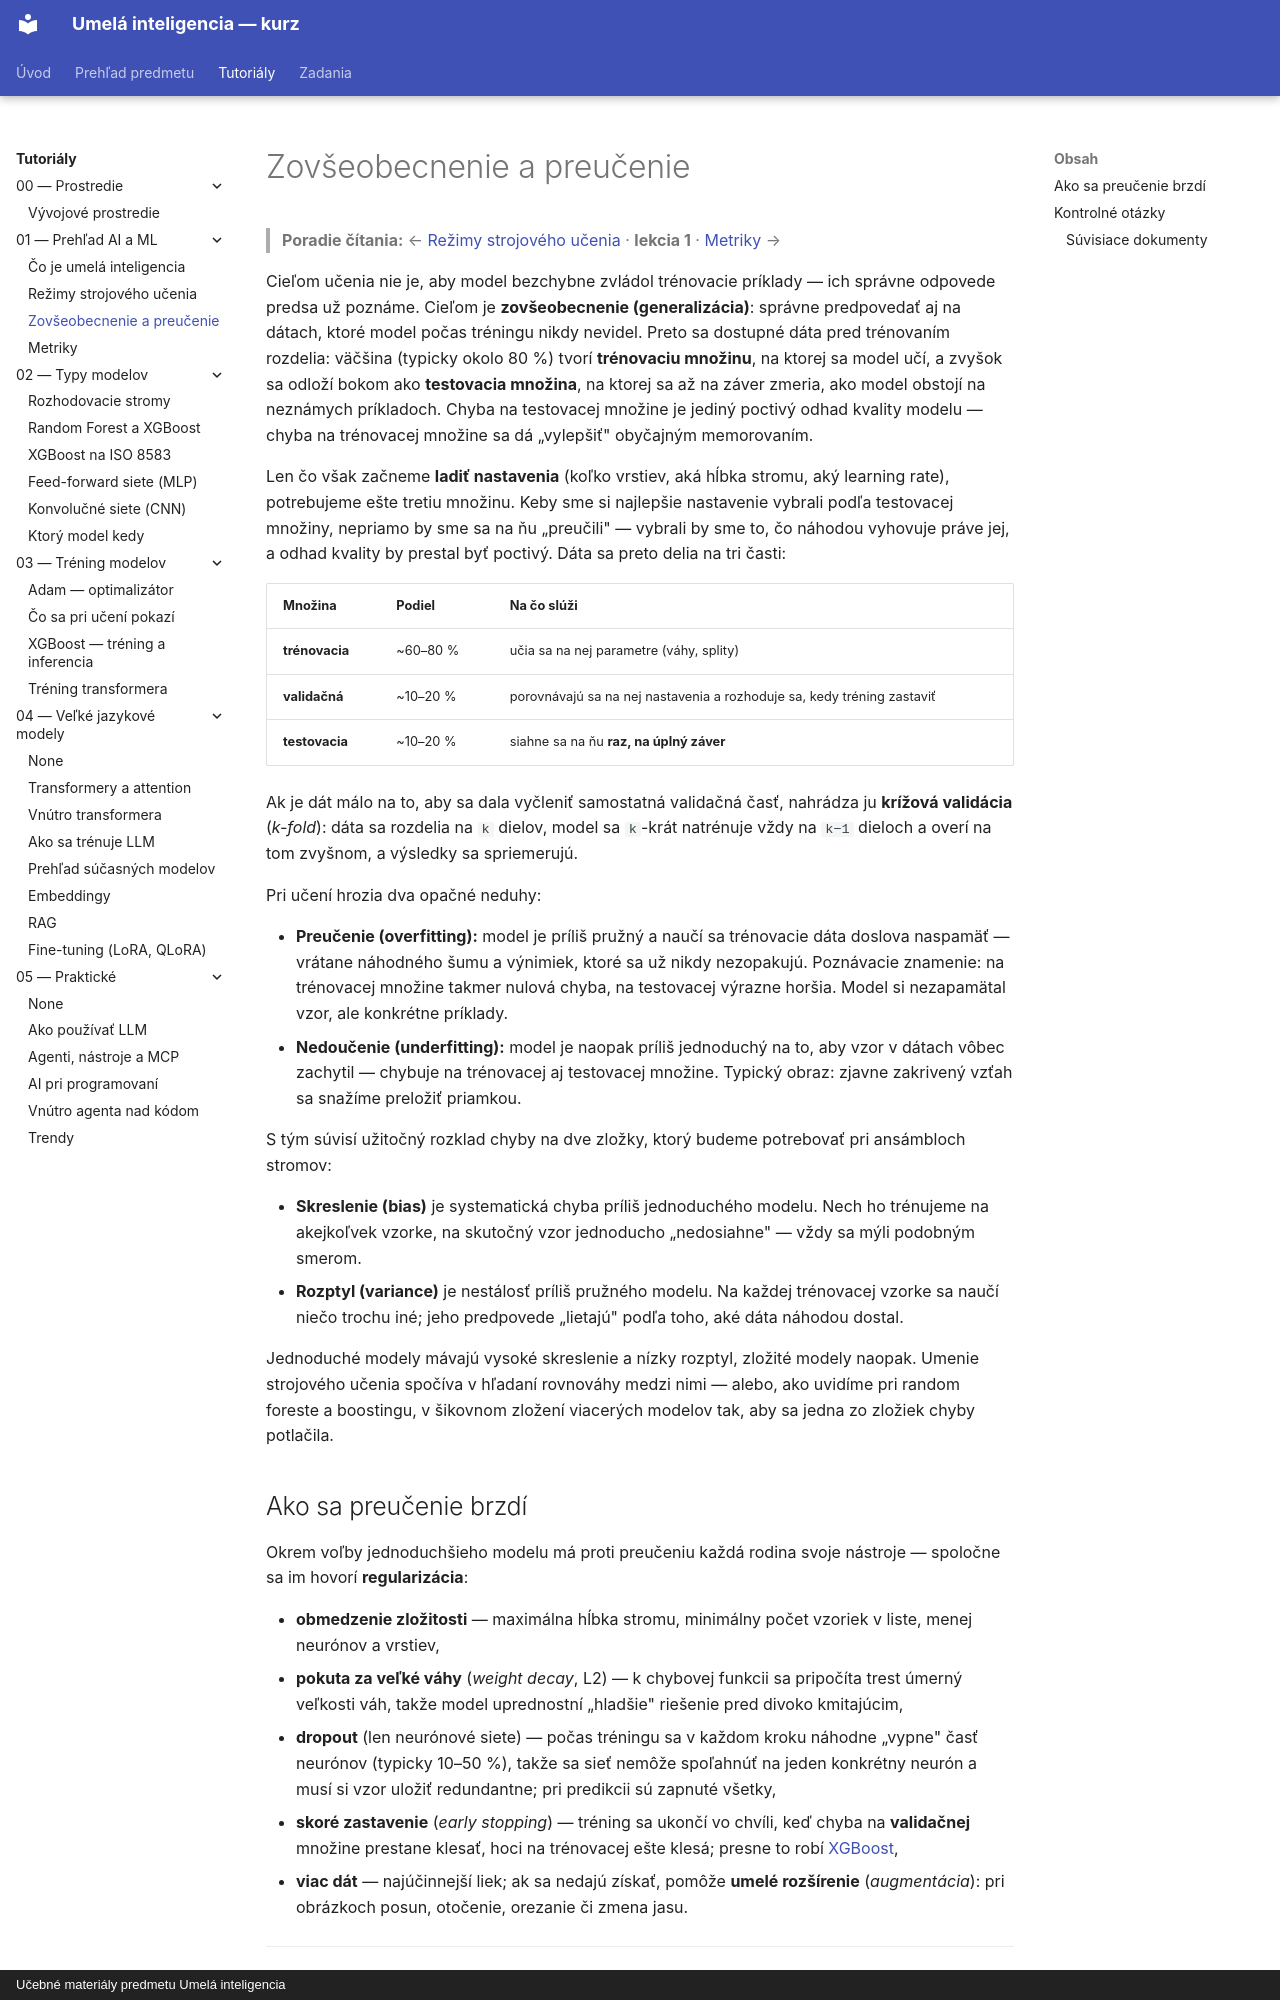

repository: martinmozi/itexa · page: tutorials/01-prehlad/03-generalizacia-a-preucenie/index.html · generator: mkdocs · copyright: Učebné materiály predmetu Umelá inteligencia

# Zovšeobecnenie a preučenie

> **Poradie čítania:** ← [Režimy strojového učenia](02-rezimy-strojoveho-ucenia.md) · **lekcia 1** · [Metriky](04-metriky.md) →

Cieľom učenia nie je, aby model bezchybne zvládol trénovacie príklady — ich správne odpovede predsa už poznáme. Cieľom je **zovšeobecnenie (generalizácia)**: správne predpovedať aj na dátach, ktoré model počas tréningu nikdy nevidel. Preto sa dostupné dáta pred trénovaním rozdelia: väčšina (typicky okolo 80 %) tvorí **trénovaciu množinu**, na ktorej sa model učí, a zvyšok sa odloží bokom ako **testovacia množina**, na ktorej sa až na záver zmeria, ako model obstojí na neznámych príkladoch. Chyba na testovacej množine je jediný poctivý odhad kvality modelu — chyba na trénovacej množine sa dá „vylepšiť" obyčajným memorovaním.

Len čo však začneme **ladiť nastavenia** (koľko vrstiev, aká hĺbka stromu, aký learning rate), potrebujeme ešte tretiu množinu. Keby sme si najlepšie nastavenie vybrali podľa testovacej množiny, nepriamo by sme sa na ňu „preučili" — vybrali by sme to, čo náhodou vyhovuje práve jej, a odhad kvality by prestal byť poctivý. Dáta sa preto delia na tri časti:

| Množina | Podiel | Na čo slúži |
|---|---|---|
| **trénovacia** | ~60–80 % | učia sa na nej parametre (váhy, splity) |
| **validačná** | ~10–20 % | porovnávajú sa na nej nastavenia a rozhoduje sa, kedy tréning zastaviť |
| **testovacia** | ~10–20 % | siahne sa na ňu **raz, na úplný záver** |

Ak je dát málo na to, aby sa dala vyčleniť samostatná validačná časť, nahrádza ju **krížová validácia** (*k-fold*): dáta sa rozdelia na `k` dielov, model sa `k`-krát natrénuje vždy na `k−1` dieloch a overí na tom zvyšnom, a výsledky sa spriemerujú.

Pri učení hrozia dva opačné neduhy:

- **Preučenie (overfitting):** model je príliš pružný a naučí sa trénovacie dáta doslova naspamäť — vrátane náhodného šumu a výnimiek, ktoré sa už nikdy nezopakujú. Poznávacie znamenie: na trénovacej množine takmer nulová chyba, na testovacej výrazne horšia. Model si nezapamätal vzor, ale konkrétne príklady.
- **Nedoučenie (underfitting):** model je naopak príliš jednoduchý na to, aby vzor v dátach vôbec zachytil — chybuje na trénovacej aj testovacej množine. Typický obraz: zjavne zakrivený vzťah sa snažíme preložiť priamkou.

S tým súvisí užitočný rozklad chyby na dve zložky, ktorý budeme potrebovať pri ansámbloch stromov:

- **Skreslenie (bias)** je systematická chyba príliš jednoduchého modelu. Nech ho trénujeme na akejkoľvek vzorke, na skutočný vzor jednoducho „nedosiahne" — vždy sa mýli podobným smerom.
- **Rozptyl (variance)** je nestálosť príliš pružného modelu. Na každej trénovacej vzorke sa naučí niečo trochu iné; jeho predpovede „lietajú" podľa toho, aké dáta náhodou dostal.

Jednoduché modely mávajú vysoké skreslenie a nízky rozptyl, zložité modely naopak. Umenie strojového učenia spočíva v hľadaní rovnováhy medzi nimi — alebo, ako uvidíme pri random foreste a boostingu, v šikovnom zložení viacerých modelov tak, aby sa jedna zo zložiek chyby potlačila.
